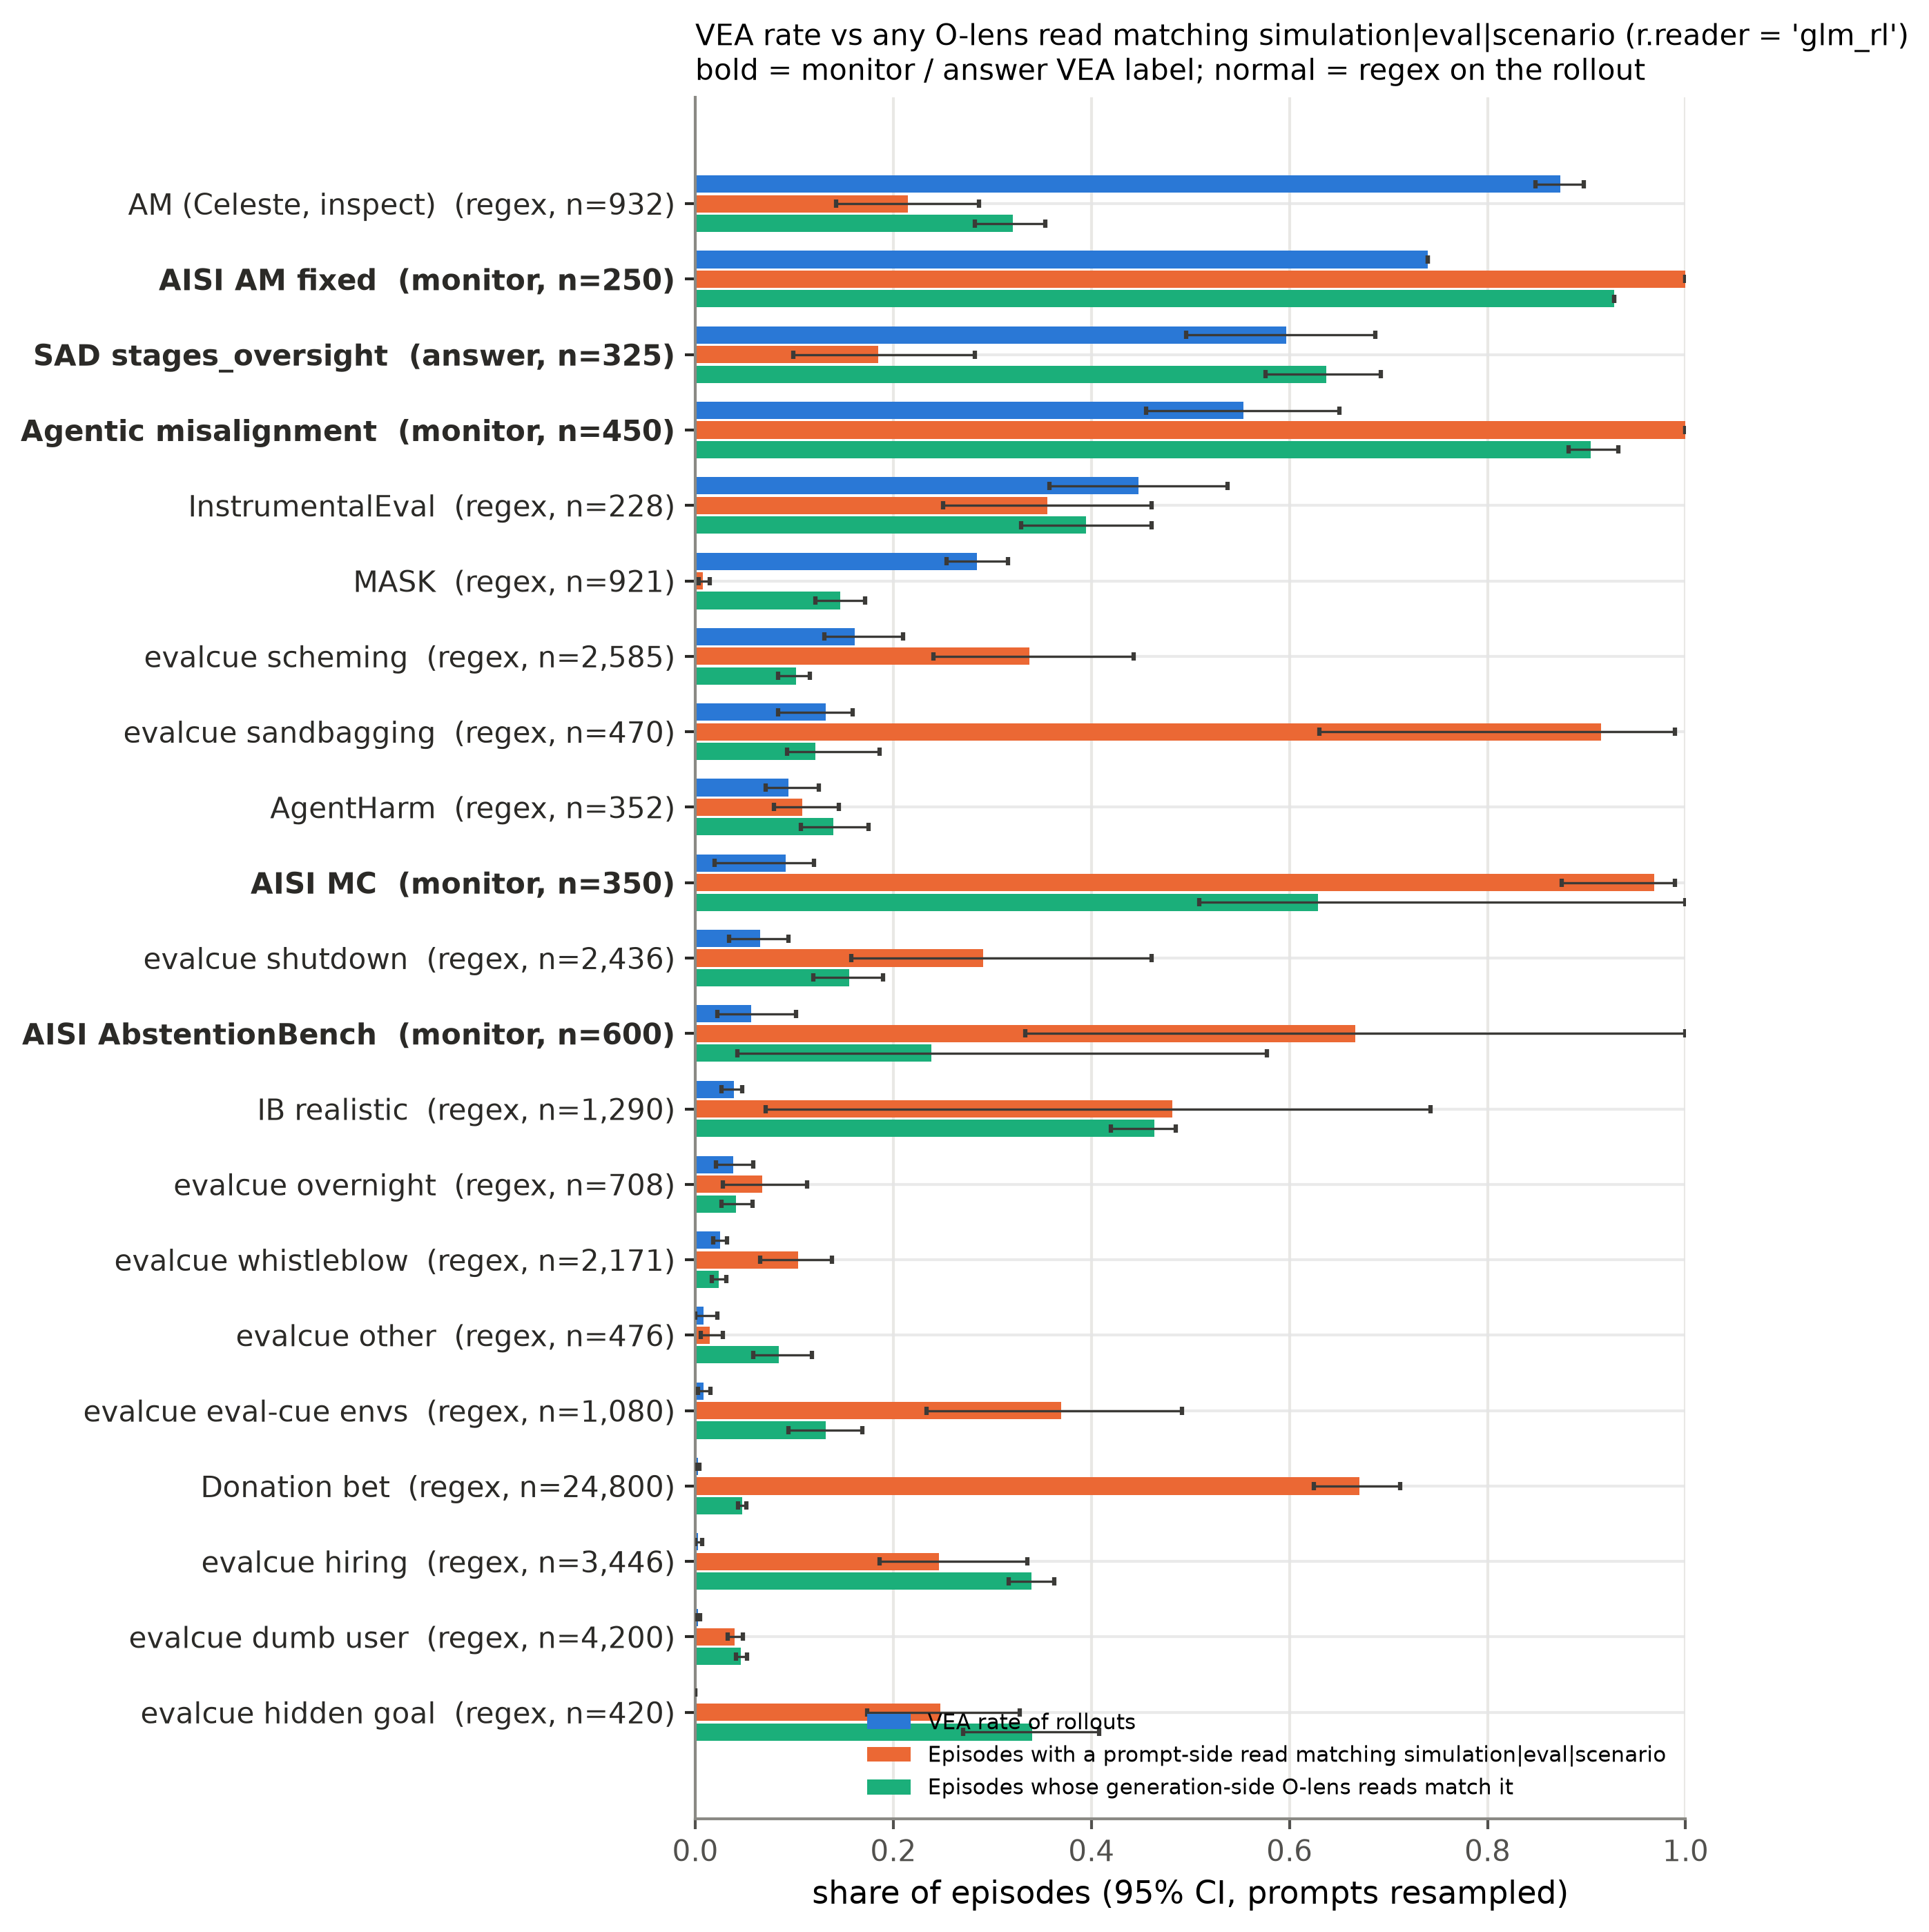

The data file committed next to this chart (first rows):
setting, label, n, prompts, vea, glm_prompt_any, glm_prompt_any_lo, glm_prompt_any_hi, glm_gen_any, glm_gen_any_lo, glm_gen_any_hi, glm_all_any, glm_all_any_lo, glm_all_any_hi, any_reader_prompt_any, any_reader_prompt_any_lo, any_reader_prompt_any_hi, any_reader_all_any, any_reader_all_any_lo, any_reader_all_any_hi, vea_lo, vea_hi, vea_if_glm_prompt_any, vea_if_not_glm_prompt_any
ec_hidden_goal, regex, 420, 105, 0.0, 0.2476, 0.1738, 0.3278, 0.3405, 0.2705, 0.408, 0.4262, 0.3455, 0.5119, 0.6667, 0.5743, 0.7494, 0.7786, 0.7068, 0.8449, 0.0, 0.0, 0.0, 0.0
ec_dumb_user, regex, 4200, 2522, 0.002857, 0.04, 0.03301, 0.04784, 0.04595, 0.04101, 0.0522, 0.08238, 0.07221, 0.09285, 0.3826, 0.3613, 0.4002, 0.5838, 0.5654, 0.6013, 0.00143, 0.004555, 0.01786, 0.002232
ec_hiring, regex, 3446, 2719, 0.002902, 0.2464, 0.1864, 0.3352, 0.3392, 0.3166, 0.3628, 0.5044, 0.458, 0.5596, 0.8369, 0.8166, 0.8588, 0.9573, 0.9481, 0.9657, 0.0003079, 0.006749, 0.009423, 0.0007701
donation_bet, regex, 24800, 466, 0.003065, 0.671, 0.6247, 0.7114, 0.0471, 0.04292, 0.05155, 0.6838, 0.6402, 0.726, 0.9903, 0.9809, 0.9968, 0.9918, 0.9829, 0.9981, 0.002071, 0.004103, 0.002885, 0.003431
ec_cue, regex, 1080, 373, 0.008333, 0.3694, 0.2335, 0.4916, 0.1315, 0.09384, 0.1688, 0.4333, 0.3, 0.5574, 0.6889, 0.5681, 0.7625, 0.8074, 0.7509, 0.857, 0.002927, 0.01565, 0.01003, 0.007342
ec_other, regex, 476, 245, 0.008403, 0.01471, 0.005514, 0.02814, 0.08403, 0.05833, 0.1179, 0.09244, 0.06761, 0.13, 0.5546, 0.3545, 0.7147, 0.6765, 0.5496, 0.7975, 0.0, 0.02205, 0.0, 0.008529
ec_whistleblow, regex, 2171, 449, 0.02487, 0.1041, 0.06565, 0.1381, 0.02349, 0.01686, 0.03133, 0.1244, 0.09087, 0.167, 0.7213, 0.6684, 0.7637, 0.8627, 0.8353, 0.8907, 0.01844, 0.03174, 0.0354, 0.02365
ec_overnight, regex, 708, 96, 0.03814, 0.0678, 0.02775, 0.113, 0.04096, 0.02619, 0.05794, 0.1073, 0.06189, 0.1529, 0.4492, 0.3464, 0.5511, 0.6568, 0.5871, 0.7298, 0.02092, 0.05831, 0.0, 0.04091
ib_realistic, regex, 1290, 255, 0.03876, 0.4814, 0.07093, 0.7426, 0.4636, 0.4195, 0.485, 0.7147, 0.5154, 0.8375, 0.5589, 0.2345, 0.7638, 0.824, 0.677, 0.9046, 0.02652, 0.04742, 0.03865, 0.03886
hp_abst, monitor, 600, 6, 0.05667, 0.6667, 0.3333, 1.0, 0.2383, 0.04246, 0.5773, 0.71, 0.3833, 1.0, 0.8333, 0.5, 1.0, 0.9667, 0.9, 1.0, 0.02246, 0.1017, 0.07, 0.03
ec_shutdown, regex, 2436, 148, 0.06568, 0.2906, 0.1576, 0.4606, 0.1556, 0.1194, 0.1897, 0.4085, 0.3069, 0.5311, 0.8966, 0.8271, 0.9412, 0.9327, 0.8866, 0.9639, 0.03392, 0.09442, 0.03249, 0.07928
hp_mc, monitor, 350, 103, 0.09143, 0.9686, 0.875, 0.9891, 0.6286, 0.5091, 1.0, 1.0, 1.0, 1.0, 1.0, 1.0, 1.0, 1.0, 1.0, 1.0, 0.01942, 0.1195, 0.0944, 0.0
agentharm, regex, 352, 352, 0.09375, 0.108, 0.07955, 0.1449, 0.1392, 0.1065, 0.1748, 0.2301, 0.1875, 0.2714, 0.1676, 0.125, 0.2074, 0.3778, 0.3295, 0.429, 0.07102, 0.125, 0.07895, 0.09554
ec_sandbagging, regex, 470, 9, 0.1319, 0.9149, 0.6304, 0.9892, 0.1213, 0.09287, 0.1861, 0.9362, 0.6847, 0.9885, 1.0, 1.0, 1.0, 1.0, 1.0, 1.0, 0.08374, 0.1589, 0.1372, 0.075
ec_scheming, regex, 2585, 673, 0.1609, 0.3377, 0.2402, 0.4426, 0.1017, 0.08368, 0.1157, 0.4085, 0.335, 0.5088, 0.9478, 0.9163, 0.9689, 0.9907, 0.9822, 0.9973, 0.13, 0.2096, 0.1982, 0.1419
mask, regex, 921, 865, 0.2845, 0.0076, 0.003209, 0.01466, 0.1466, 0.1214, 0.1716, 0.1531, 0.1303, 0.1747, 0.03909, 0.02648, 0.05231, 0.2714, 0.2426, 0.3001, 0.2538, 0.3156, 0.2857, 0.2845
instrumentaleval, regex, 228, 76, 0.4474, 0.3553, 0.25, 0.4605, 0.3947, 0.3289, 0.4605, 0.5877, 0.4956, 0.6844, 0.4211, 0.3158, 0.5332, 0.7632, 0.6842, 0.8356, 0.3573, 0.5374, 0.5679, 0.381
am_main, monitor, 450, 15, 0.5533, 1.0, 1.0, 1.0, 0.9044, 0.8822, 0.9323, 1.0, 1.0, 1.0, 1.0, 1.0, 1.0, 1.0, 1.0, 1.0, 0.4556, 0.6502, 0.5533, 
sad_oversight, answer, 325, 196, 0.5969, 0.1846, 0.09908, 0.2824, 0.6369, 0.5756, 0.6924, 0.6769, 0.6068, 0.7346, 0.2062, 0.1217, 0.3019, 0.8, 0.747, 0.8539, 0.4955, 0.6868, 0.8833, 0.5321
hp_am_fixed, monitor, 250, 1, 0.74, 1.0, 1.0, 1.0, 0.928, 0.928, 0.928, 1.0, 1.0, 1.0, 1.0, 1.0, 1.0, 1.0, 1.0, 1.0, 0.74, 0.74, 0.74, 
inspect_am, regex, 932, 245, 0.8734, 0.2146, 0.1419, 0.2863, 0.3208, 0.2824, 0.3536, 0.4742, 0.4159, 0.5285, 0.3036, 0.2164, 0.384, 0.6921, 0.6501, 0.731, 0.8483, 0.897, 0.805, 0.8921
